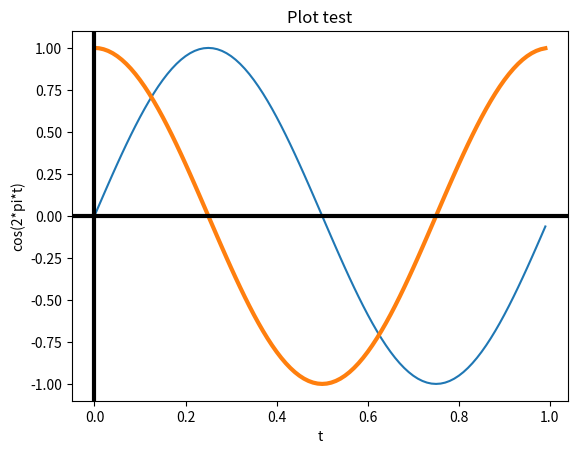

Write the Python code that produced this figure.
# -*- coding: utf-8 -*-
"""
Spyder Editor

This is a temporary script file.
"""
import matplotlib.pyplot as plt
import numpy as np

class Cursor(object):
    def __init__(self, ax):
        self.ax = ax
        self.lx = ax.axhline(color='k')  # the horiz line
        self.ly = ax.axvline(color='k')  # the vert line

        # text location in axes coords
        self.txt = ax.text(0.7, 0.9, '', transform=ax.transAxes)

    def mouse_move(self, event):
        if not event.inaxes:
            return

        x, y = event.xdata, event.ydata
        # update the line positions
        self.lx.set_ydata(y)
        self.ly.set_xdata(x)

        self.txt.set_text('x=%1.2f, y=%1.2f' % (x, y))
        plt.draw()

class SnaptoCursor(object):
    """
    Like Cursor but the crosshair snaps to the nearest x,y point
    For simplicity, I'm assuming x is sorted
    """

    def __init__(self, ax, x, y):
        self.ax = ax
        self.lx = ax.axhline(color='k')  # the horiz line
        self.ly = ax.axvline(color='k')  # the vert line
        self.x = x
        self.y = y
        # text location in axes coords
        self.txt = ax.text(0.7, 0.9, '', transform=ax.transAxes)

    def mouse_move(self, event):

        if not event.inaxes:
            return

        x, y = event.xdata, event.ydata

        indx = min(np.searchsorted(self.x, [x])[0], len(self.x) - 1)
        x = self.x[indx]
        y = self.y[indx]
        # update the line positions
        self.lx.set_ydata(y)
        self.ly.set_xdata(x)

        self.txt.set_text('x=%1.2f, y=%1.2f' % (x, y))
        print('x=%1.2f, y=%1.2f' % (x, y))
        plt.draw()

t = np.arange(0.0,1.0,0.01)
s = np.sin(2*np.pi*t)
#  make line red
fig, ax = plt.subplots()
plt.rcParams['lines.color'] = 'r'
ax.plot(t,s)

c = np.cos(2*np.pi*t)

#make line thick
plt.rcParams['lines.linewidth'] = '3'
plt.plot(t, c)
plt.xlabel('t')
plt.ylabel('cos(2*pi*t)')
plt.title('Plot test')

cursor = Cursor(ax)
# cursor = SnaptoCursor(ax, t, s)
plt.connect('motion_notify_event', cursor.mouse_move)
plt.show()
